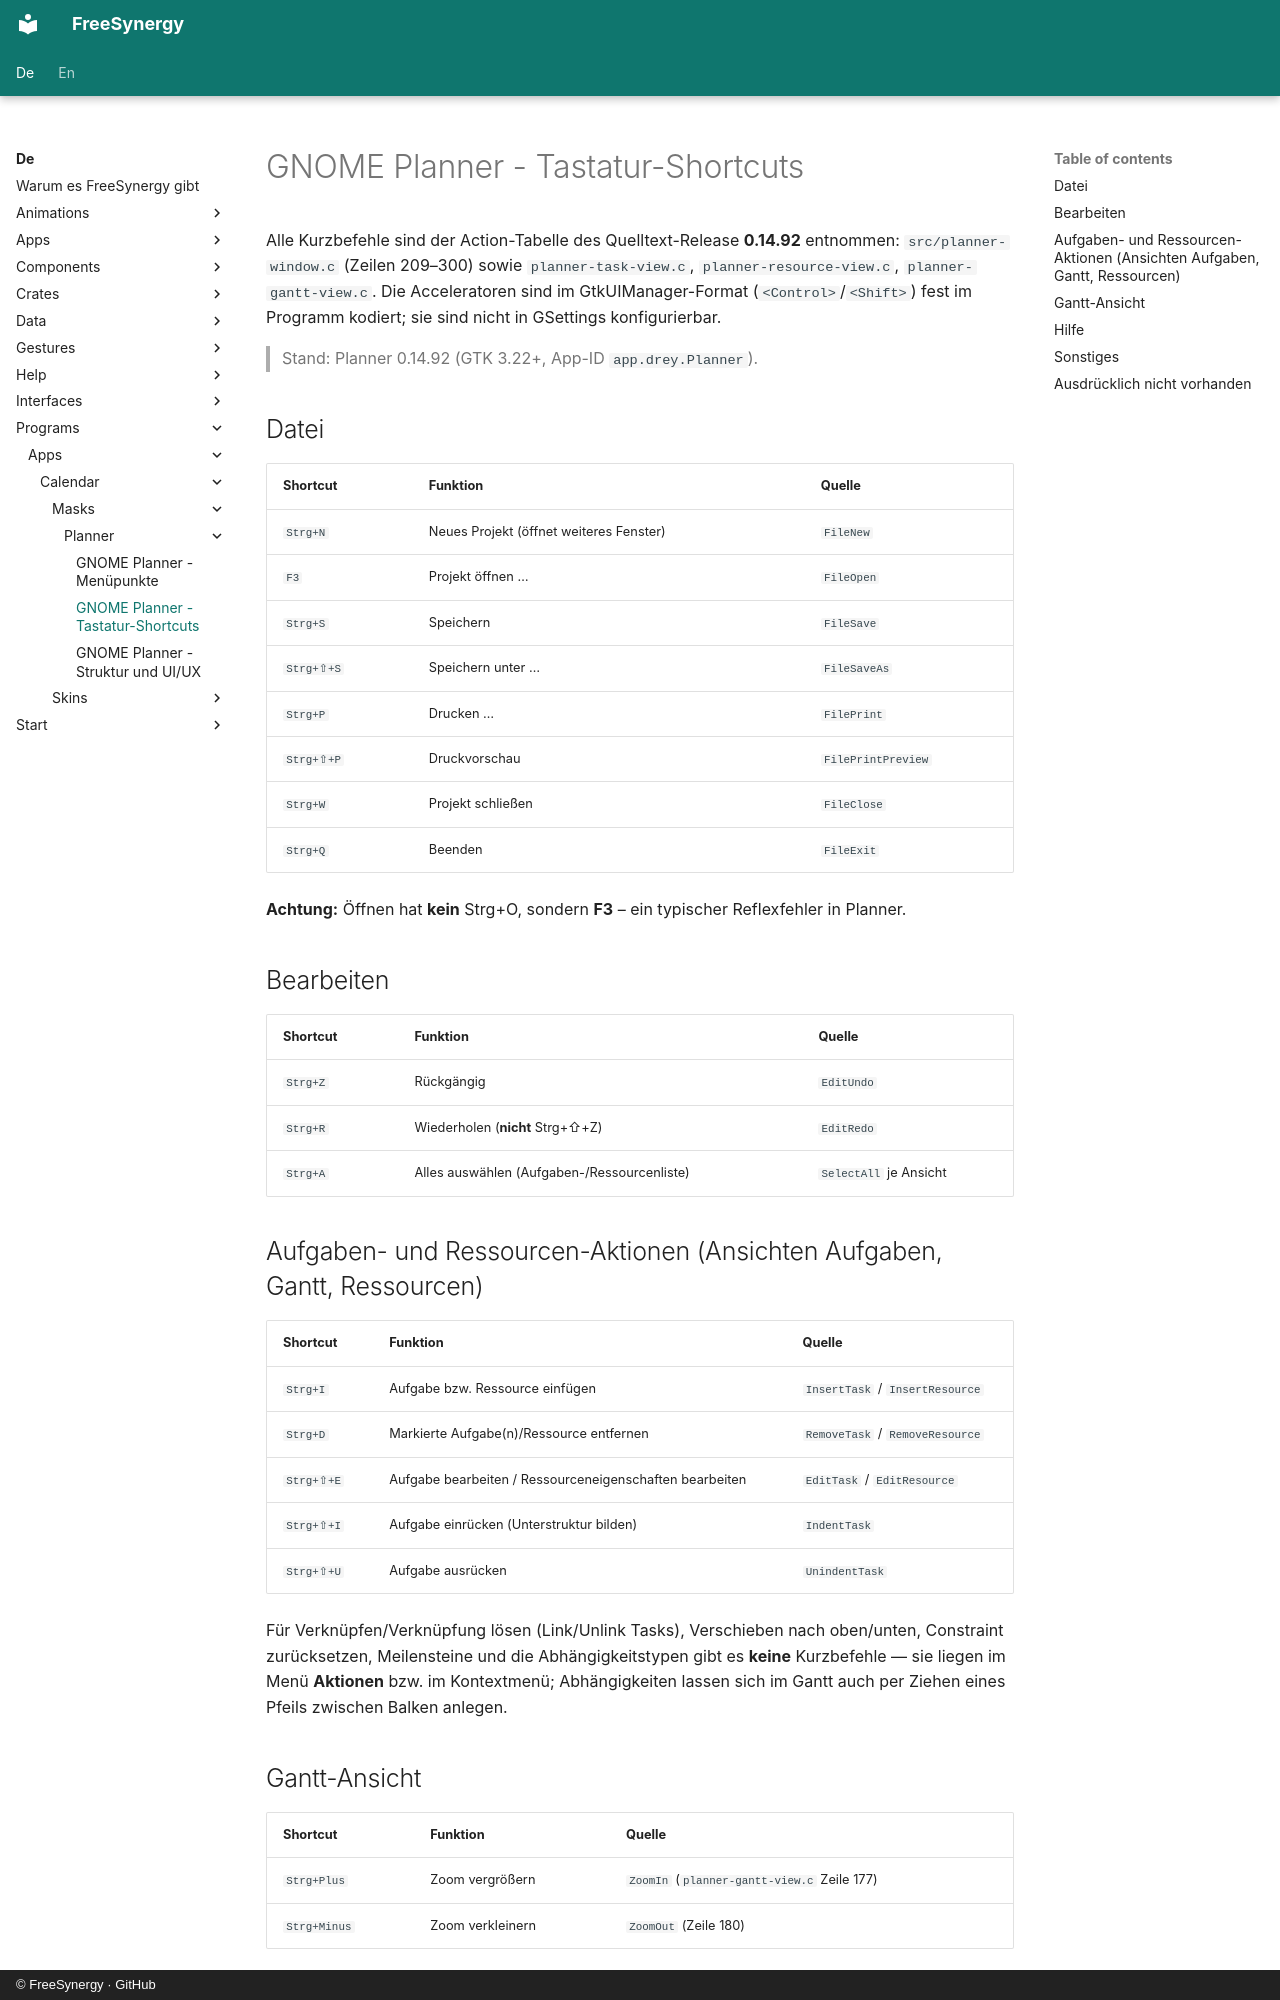

repository: FreeSynergy/fs-documentation · page: de/programs/apps/calendar/masks/planner/shortcuts/index.html · generator: mkdocs · copyright: © FreeSynergy · GitHub

# GNOME Planner - Tastatur-Shortcuts

Alle Kurzbefehle sind der Action-Tabelle des Quelltext-Release **0.14.92** entnommen: `src/planner-window.c` (Zeilen 209–300) sowie `planner-task-view.c`, `planner-resource-view.c`, `planner-gantt-view.c`. Die Acceleratoren sind im GtkUIManager-Format (`<Control>`/`<Shift>`) fest im Programm kodiert; sie sind nicht in GSettings konfigurierbar.

> Stand: Planner 0.14.92 (GTK 3.22+, App-ID `app.drey.Planner`).

## Datei

| Shortcut | Funktion | Quelle |
|----------|----------|--------|
| `Strg+N` | Neues Projekt (öffnet weiteres Fenster) | `FileNew` |
| `F3` | Projekt öffnen … | `FileOpen` |
| `Strg+S` | Speichern | `FileSave` |
| `Strg+⇧+S` | Speichern unter … | `FileSaveAs` |
| `Strg+P` | Drucken … | `FilePrint` |
| `Strg+⇧+P` | Druckvorschau | `FilePrintPreview` |
| `Strg+W` | Projekt schließen | `FileClose` |
| `Strg+Q` | Beenden | `FileExit` |

**Achtung:** Öffnen hat **kein** Strg+O, sondern **F3** – ein typischer Reflexfehler in Planner.

## Bearbeiten

| Shortcut | Funktion | Quelle |
|----------|----------|--------|
| `Strg+Z` | Rückgängig | `EditUndo` |
| `Strg+R` | Wiederholen (**nicht** Strg+⇧+Z) | `EditRedo` |
| `Strg+A` | Alles auswählen (Aufgaben-/Ressourcenliste) | `SelectAll` je Ansicht |

## Aufgaben- und Ressourcen-Aktionen (Ansichten Aufgaben, Gantt, Ressourcen)

| Shortcut | Funktion | Quelle |
|----------|----------|--------|
| `Strg+I` | Aufgabe bzw. Ressource einfügen | `InsertTask` / `InsertResource` |
| `Strg+D` | Markierte Aufgabe(n)/Ressource entfernen | `RemoveTask` / `RemoveResource` |
| `Strg+⇧+E` | Aufgabe bearbeiten / Ressourceneigenschaften bearbeiten | `EditTask` / `EditResource` |
| `Strg+⇧+I` | Aufgabe einrücken (Unterstruktur bilden) | `IndentTask` |
| `Strg+⇧+U` | Aufgabe ausrücken | `UnindentTask` |

Für Verknüpfen/Verknüpfung lösen (Link/Unlink Tasks), Verschieben nach oben/unten, Constraint zurücksetzen, Meilensteine und die Abhängigkeitstypen gibt es **keine** Kurzbefehle — sie liegen im Menü **Aktionen** bzw. im Kontextmenü; Abhängigkeiten lassen sich im Gantt auch per Ziehen eines Pfeils zwischen Balken anlegen.

## Gantt-Ansicht

| Shortcut | Funktion | Quelle |
|----------|----------|--------|
| `Strg+Plus` | Zoom vergrößern | `ZoomIn` (`planner-gantt-view.c` Zeile 177) |
| `Strg+Minus` | Zoom verkleinern | `ZoomOut` (Zeile 180) |

„Einpassen“ (Zoom to fit) hat keinen Accelerator, sondern Toolbar-/Menüpunkt.
